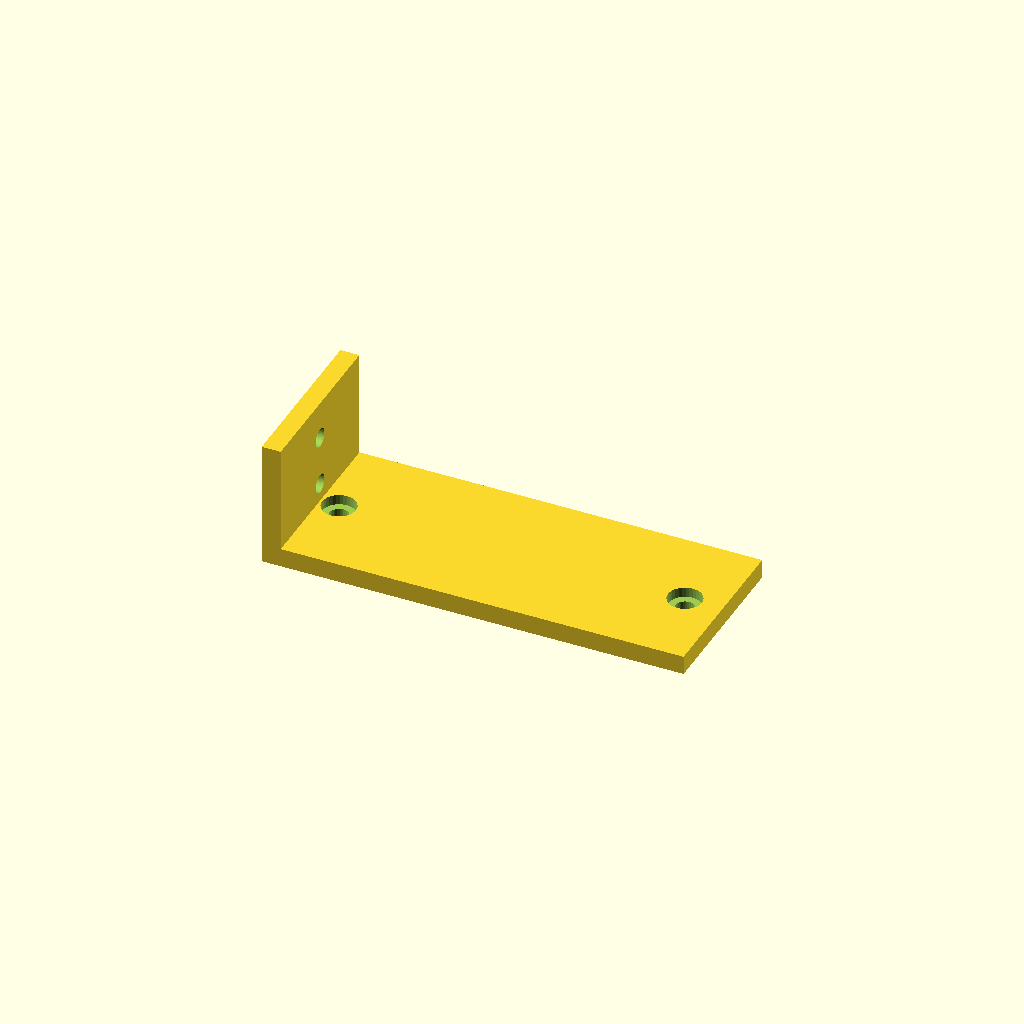
Cell 1 — every parameter at its default value.
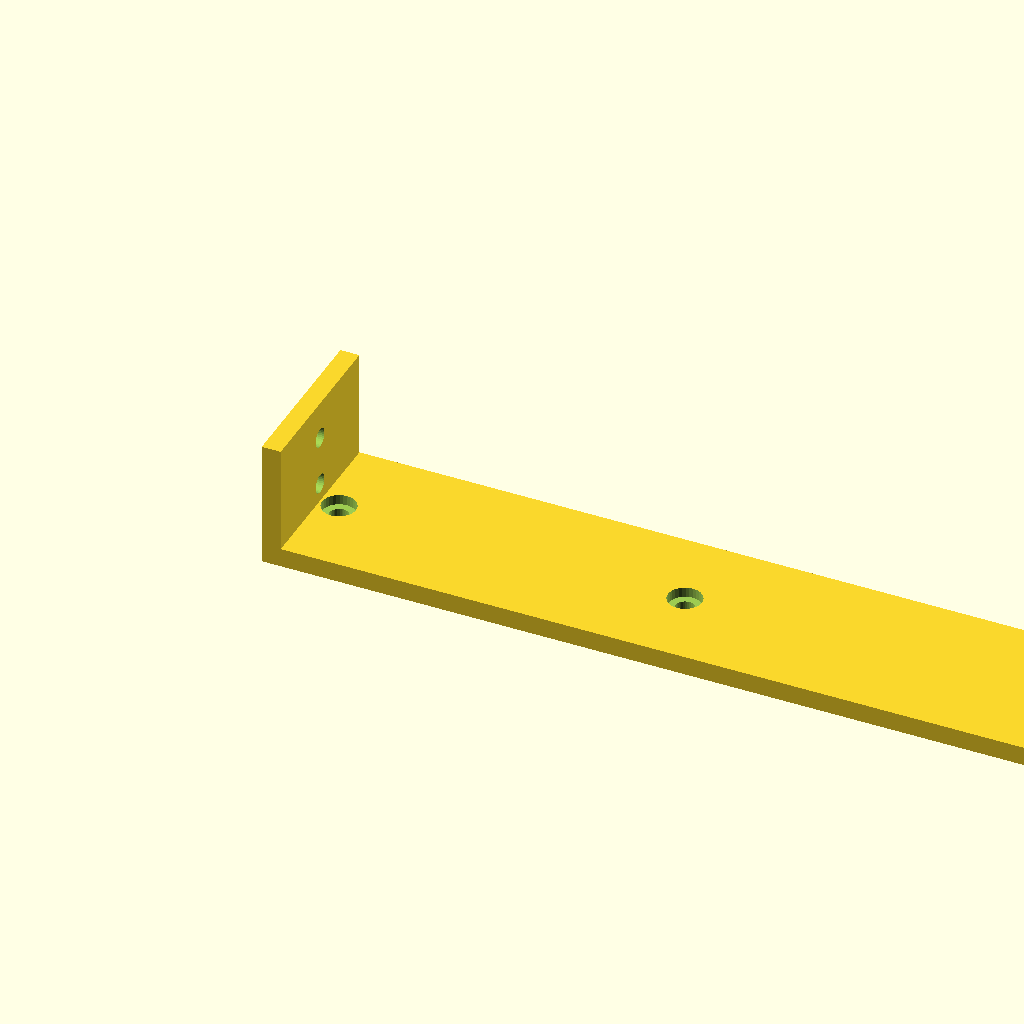
Cell 2: run_out = 200 (everything else at default).
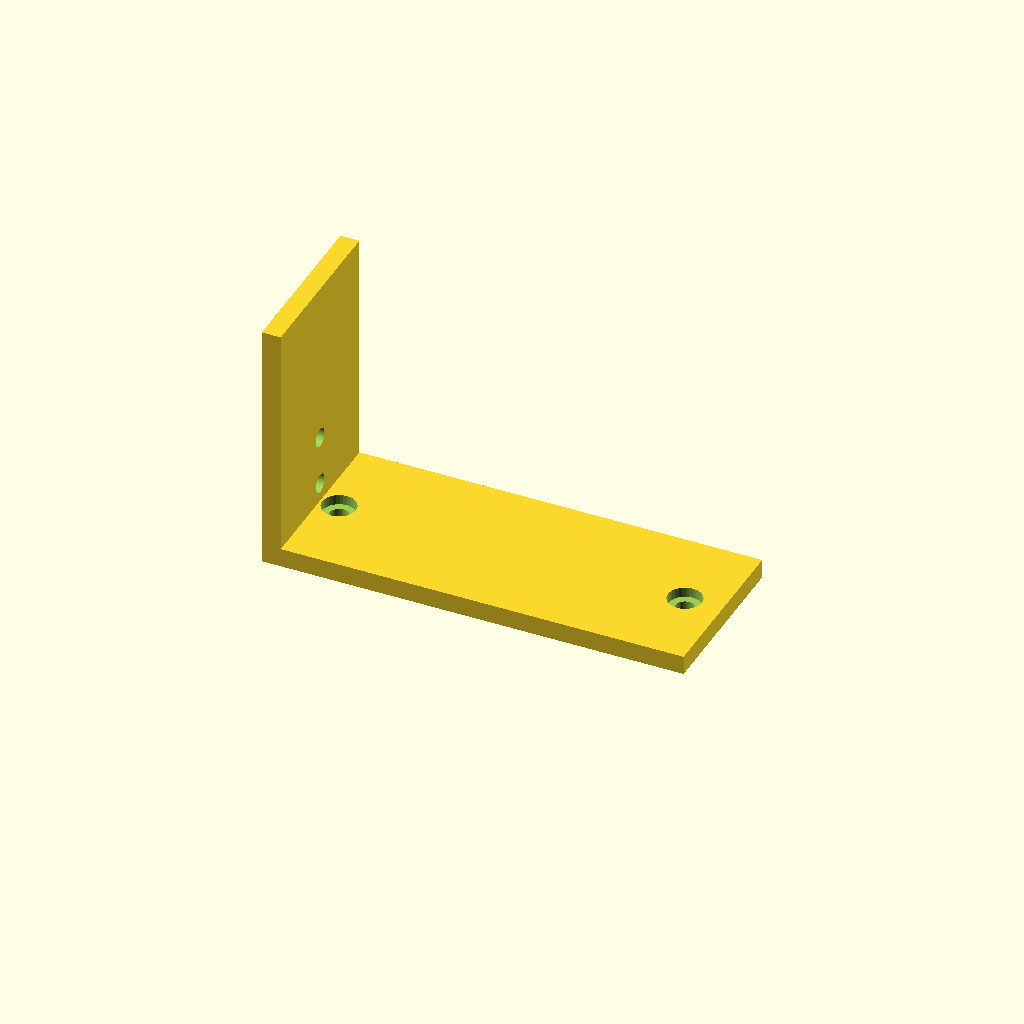
Cell 3 — rise set to 60, the other parameters unchanged.
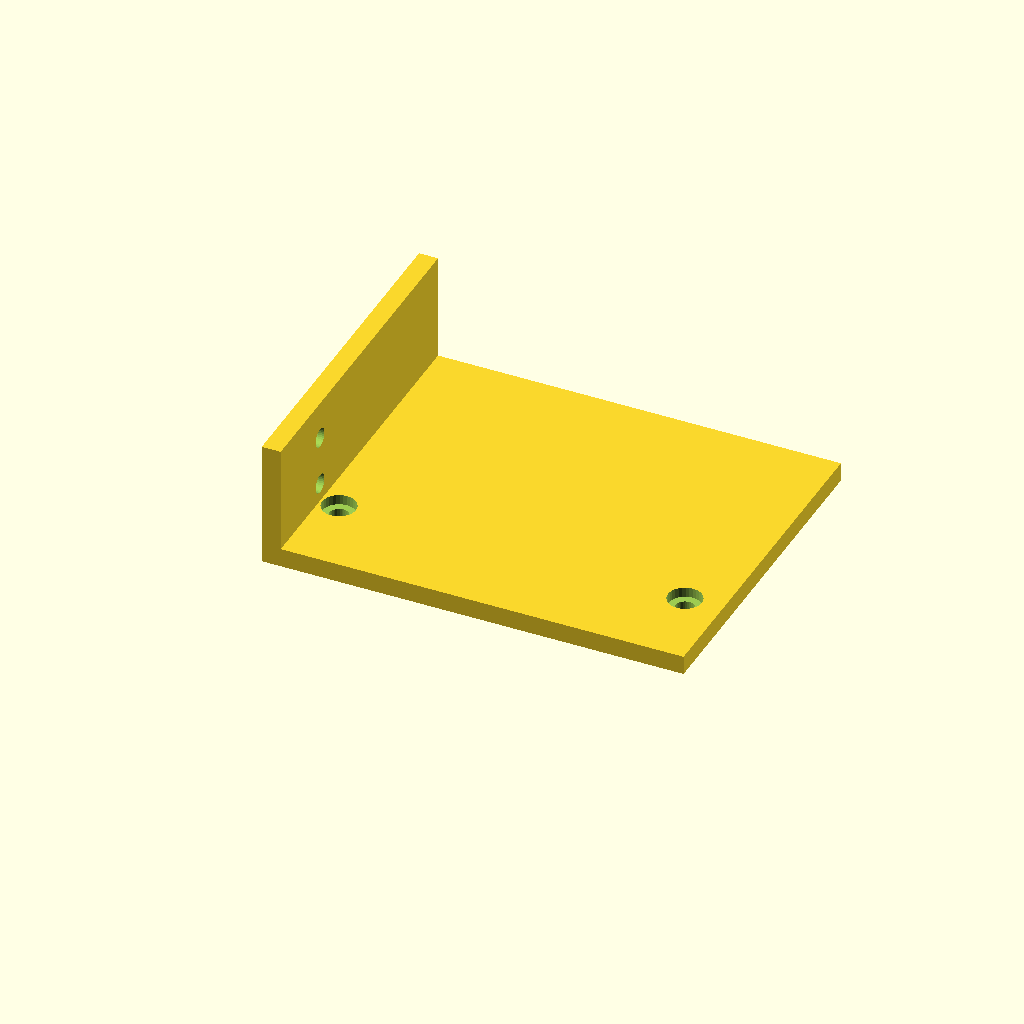
Cell 4 — bracket_w set to 80, the other parameters unchanged.
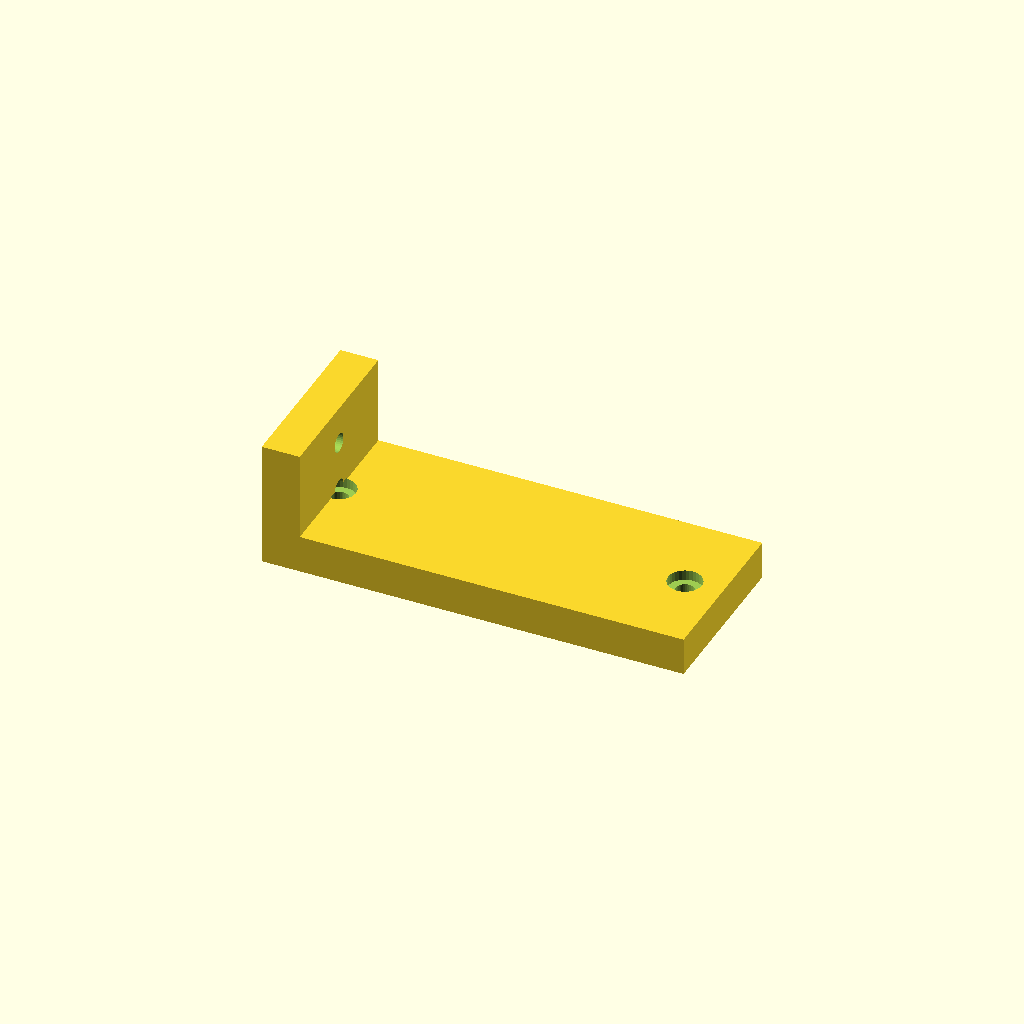
Cell 5: the same model with sheet_t = 9.
All cells are drawn from one camera (rotation 55°, 0°, 25°, orthographic, colour scheme Cornfield), so only the parameter changes between them.
Source of the model, optional_data/gen2/lbrackets/part_0052.scad:
$fn = 32;

// ----------------------------------------------------------------------
// L-bracket: 100 x 40 x 30 mm
// ----------------------------------------------------------------------

// --- parameters (mm) ---
run_out = 100;            // horizontal leg, X
rise = 30;                // vertical leg, Z
bracket_w = 40;           // bracket depth, Y
sheet_t = 4.5;            // plate thickness
hole_d = 4.5;             // clearance for M4
cb_d = 8;                 // counterbore seat
cb_h = 2.4;               // counterbore depth

module hole_z(px, py) {
  translate([px, py, -0.5]) cylinder(h = sheet_t + 1, d = hole_d);
}
module hole_x(pz, py) {
  translate([-0.5, py, pz]) rotate([0, 90, 0]) cylinder(h = sheet_t + 1, d = hole_d);
}
module cb_z(px, py) {
  translate([px, py, sheet_t - cb_h]) cylinder(h = cb_h + 0.4, d = cb_d);
}
module cb_x(pz, py) {
  translate([sheet_t - cb_h, py, pz]) rotate([0, -90, 0]) cylinder(h = cb_h + 0.4, d = cb_d);
}

difference() {
  union() {
    /* horizontal leg */
    cube([run_out, bracket_w, sheet_t]);
    /* vertical leg, overlapping the corner block */
    cube([sheet_t, bracket_w, rise]);
  }
  hole_z(9, 20);
  cb_z(9, 20);
  hole_z(91, 20);
  cb_z(91, 20);
  hole_x(9, 20);
  cb_x(9, 20);
  hole_x(21, 20);
  cb_x(21, 20);
}
Customizer parameters (derived from the source; name, type, default, range or options):
run_out: number, default 100
rise: number, default 30
bracket_w: number, default 40
sheet_t: number, default 4.5
hole_d: number, default 4.5
cb_d: number, default 8
cb_h: number, default 2.4
